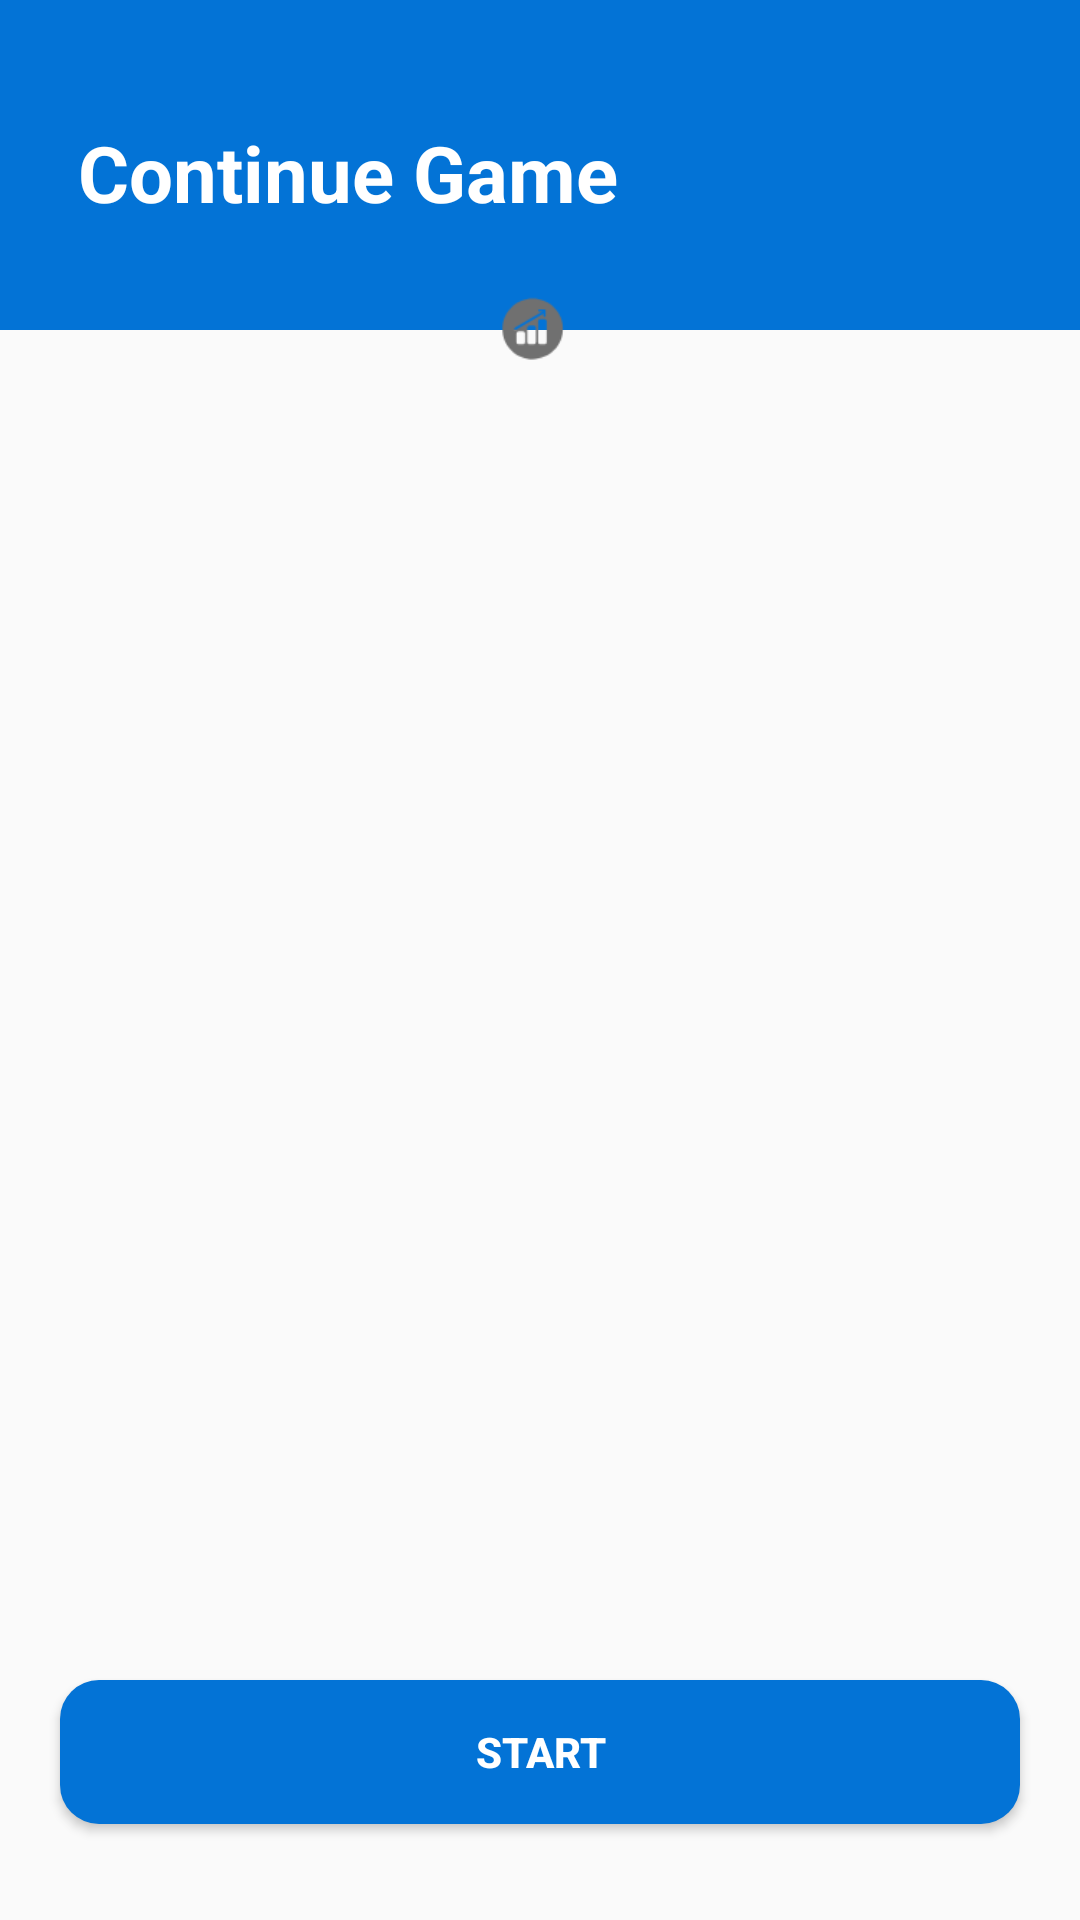

Write the Android layout XML for this screen, with the resource values it uses.
<!-- AndroidManifest.xml: application theme AppTheme -->
<!-- res/layout/activity_continued_game_start.xml -->
<?xml version="1.0" encoding="utf-8"?>
<FrameLayout xmlns:android="http://schemas.android.com/apk/res/android"
    xmlns:tools="http://schemas.android.com/tools"
    android:layout_width="match_parent"
    android:layout_height="match_parent"
    tools:context=".controller.GameContinueActivity">

    <FrameLayout
        android:layout_width="match_parent"
        android:layout_height="110dp"
        android:background="@color/colorPrimary">

        <TextView
            android:layout_width="wrap_content"
            android:layout_height="wrap_content"
            android:layout_marginStart="26dp"
            android:layout_marginTop="40dp"
            android:text="@string/continue_game"
            android:textColor="@color/background"
            android:textSize="26sp"
            android:textStyle="bold" />
    </FrameLayout>

    <LinearLayout
        android:layout_width="match_parent"
        android:layout_height="wrap_content"
        android:orientation="vertical">

        <LinearLayout
            android:layout_width="match_parent"
            android:layout_height="60dp"
            android:layout_marginStart="16dp"
            android:layout_marginTop="80dp"
            android:layout_marginEnd="16dp"
            android:background="@drawable/pop_up_shape"
            android:elevation="7dp"
            android:gravity="center"
            android:orientation="horizontal"
            android:paddingStart="14dp"
            android:paddingEnd="14dp">
            <ImageView
                android:layout_width="23dp"
                android:layout_height="23dp"
                android:src="@drawable/difficulty"
                android:scaleType="centerInside"
                android:layout_gravity="center"
                android:layout_marginEnd="5dp"/>
            <TextView
                android:id="@+id/game_property"
                android:layout_width="wrap_content"
                android:layout_height="wrap_content"
                android:textSize="18sp"
                android:textStyle="bold" />
        </LinearLayout>

        <android.support.v4.view.ViewPager
            android:id="@+id/viewpager2"
            android:layout_width="match_parent"
            android:layout_height="400dp"
            android:layout_gravity="center" />


        <Button
            android:id="@+id/button_start2"
            android:layout_width="match_parent"
            android:layout_height="wrap_content"
            android:layout_margin="20dp"
            android:background="@drawable/button"
            android:text="@string/start"
            android:textColor="@color/background"
            android:textStyle="bold" />

    </LinearLayout>


</FrameLayout>
<!-- resources referenced by this layout -->
<resources>
  <color name="background">#FFFFFF</color>
  <color name="colorPrimary">#0373D6</color>
  <!-- drawable button (drawable) -->
  <?xml version="1.0" encoding="utf-8"?>
  <selector xmlns:android="http://schemas.android.com/apk/res/android">
      <item android:state_pressed="false"
          android:drawable="@drawable/button_shape"/>
      <item android:state_pressed="true"
          android:drawable="@drawable/button_shape_pressed"/>
  </selector>
  <!-- drawable difficulty: png bitmap (drawable-v24, 1704 bytes) -->
  <string name="continue_game">Continue Game</string>
  <string name="start">Start</string>
  <style name="AppTheme" parent="Theme.AppCompat.Light.DarkActionBar">
          
          <item name="colorPrimary">@color/colorPrimary</item>
          <item name="colorPrimaryDark">@color/colorPrimaryDark</item>
          <item name="colorAccent">@color/colorAccent</item>
      </style>
  <!-- drawable button_shape (drawable) -->
  <?xml version="1.0" encoding="utf-8"?>
  <shape xmlns:android="http://schemas.android.com/apk/res/android">
      <solid android:color="@color/colorPrimary"/>
      <corners android:radius="13dp"/>
  </shape>
  <!-- drawable button_shape_pressed (drawable) -->
  <?xml version="1.0" encoding="utf-8"?>
  <shape xmlns:android="http://schemas.android.com/apk/res/android">
      <solid android:color="@color/hintBubble"/>
      <corners android:radius="13dp"/>
  </shape>
  <color name="colorPrimaryDark">#16191B</color>
  <color name="colorAccent">#0373D6</color>
  <color name="hintBubble">#084479</color>
</resources>
